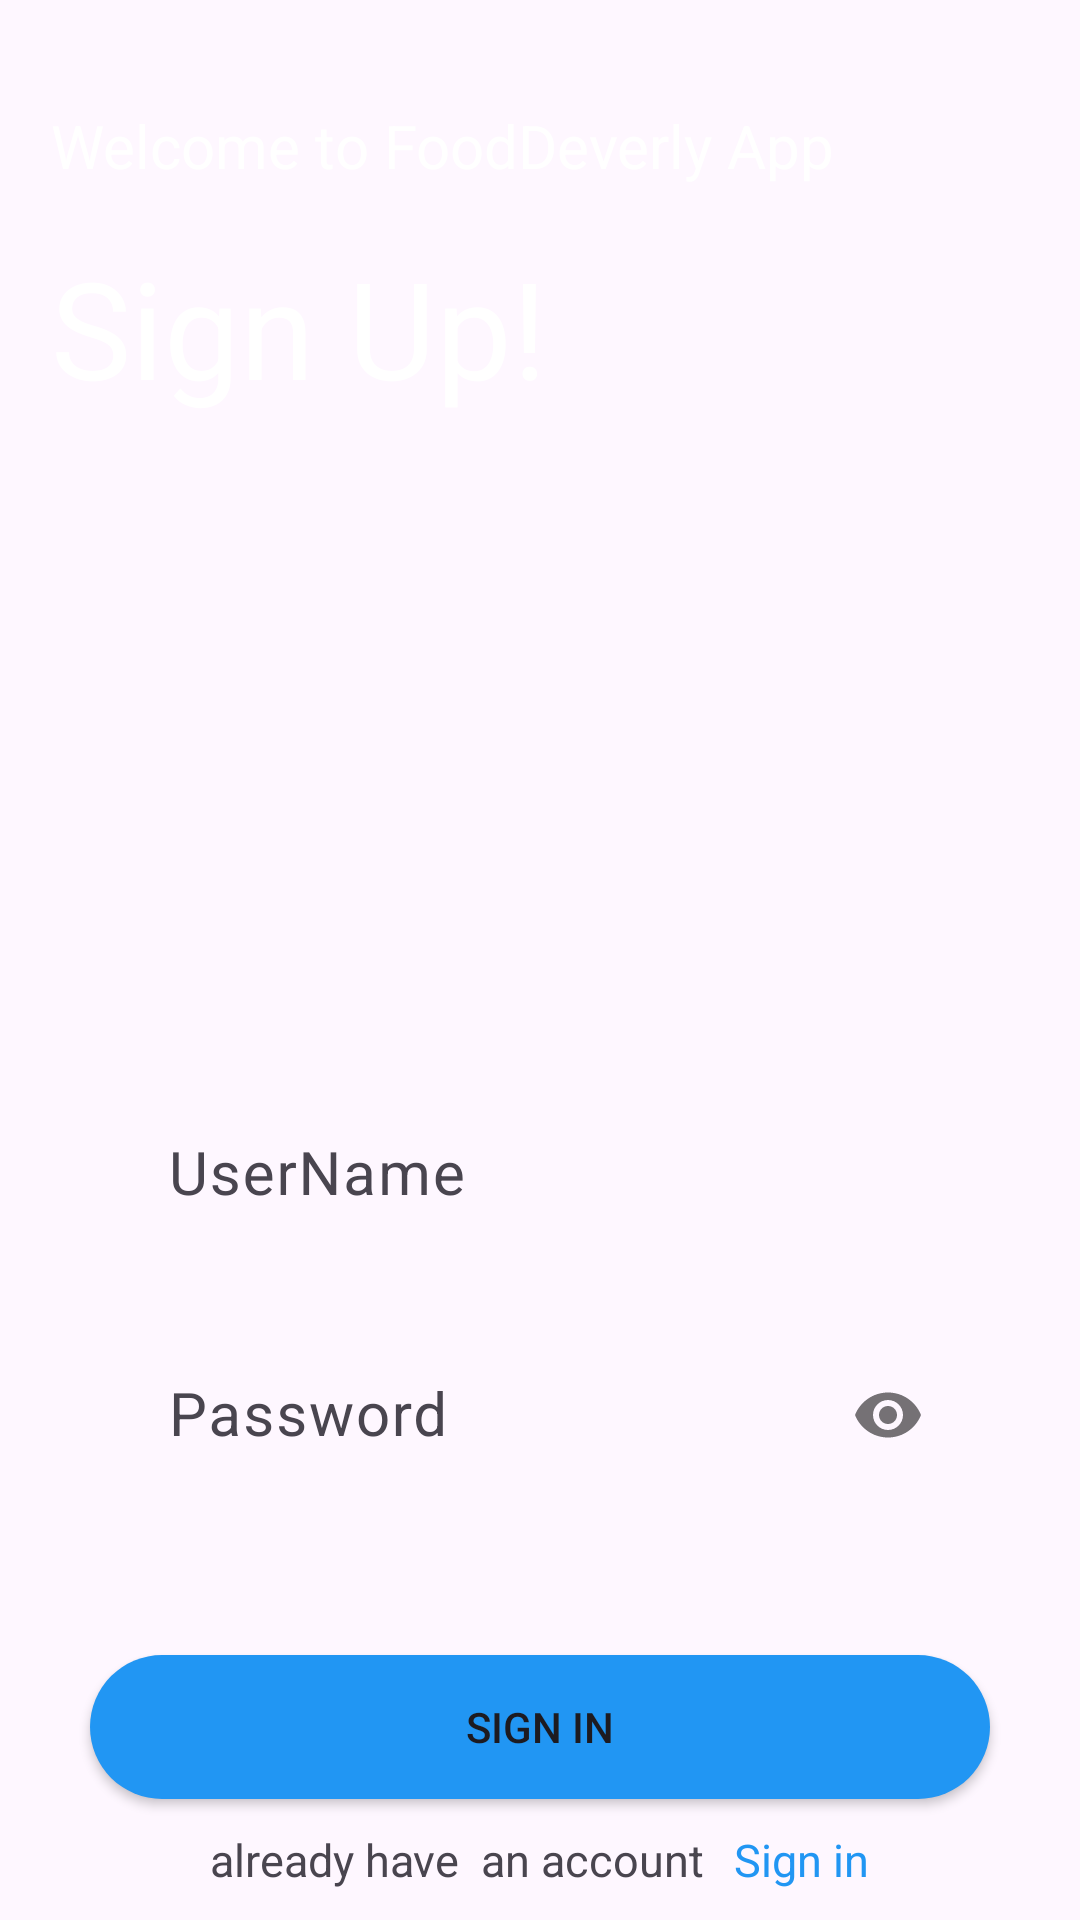

This screen was rendered from an Android layout file. Write that file and the resources it references.
<!-- AndroidManifest.xml: application theme Theme.MyAppFood -->
<!-- res/layout/activity_register.xml -->
<?xml version="1.0" encoding="utf-8"?>
<LinearLayout xmlns:android="http://schemas.android.com/apk/res/android"
    xmlns:app="http://schemas.android.com/apk/res-auto"
    xmlns:tools="http://schemas.android.com/tools"
    android:layout_width="match_parent"
    android:layout_height="match_parent"
    tools:context=".Loginlayout"
    android:background="@drawable/screen"
    android:orientation="vertical">

    <TextView
        android:layout_width="wrap_content"
        android:layout_height="wrap_content"
        android:text="Welcome to FoodDeverly App"
        android:textColor="#fff"
        android:textSize="20sp"
        android:layout_marginTop="35dp"
        android:layout_marginLeft="17dp"/>

    <TextView
        android:layout_width="wrap_content"
        android:layout_height="wrap_content"
        android:text="Sign Up!"
        android:textColor="#fff"
        android:textSize="45sp"
        android:layout_margin="17dp"
        />

    <com.google.android.material.textfield.TextInputLayout
        android:layout_width="wrap_content"
        android:layout_height="wrap_content"
        android:layout_gravity="center"
        android:layout_marginTop="200dp">
        <com.google.android.material.textfield.TextInputEditText
            android:id="@+id/txtUsername"
            android:layout_width="280dp"
            android:layout_height="60dp"
            android:hint="UserName"
            android:textSize="20sp"
            android:inputType="text"
            android:background="@drawable/custom_borderinput"/>
    </com.google.android.material.textfield.TextInputLayout>

    <com.google.android.material.textfield.TextInputLayout
        android:layout_width="wrap_content"
        android:layout_height="wrap_content"
        android:layout_gravity="center"
        android:layout_marginTop="15dp"
        app:passwordToggleEnabled="true">
        <com.google.android.material.textfield.TextInputEditText
            android:id="@+id/txtpassword"
            android:layout_width="280dp"
            android:layout_height="60dp"
            android:hint="Password"
            android:textSize="20sp"
            android:inputType="textPassword"
            android:background="@drawable/custom_borderinput"
            />
    </com.google.android.material.textfield.TextInputLayout>

    <Button
        android:id="@+id/buttonRegister"
        android:layout_width="300dp"
        android:layout_height="wrap_content"
        android:layout_gravity="center"
        android:layout_marginTop="50dp"
        android:text="SIGN IN"
        android:background="@drawable/custombutton"
        app:backgroundTint="@null"/>

    <LinearLayout
        android:layout_width="wrap_content"
        android:layout_height="wrap_content"
        android:layout_marginTop="10dp"
        android:orientation="horizontal"
        android:layout_gravity="center"
        >
        <TextView
            android:layout_width="wrap_content"
            android:layout_height="wrap_content"
            android:text="already have  an account"
            android:textSize="15sp"
            />
        <TextView
            android:id="@+id/signUp"
            android:layout_width="wrap_content"
            android:layout_height="wrap_content"
            android:text="Sign in"
            android:layout_marginLeft="10dp"
            android:textSize="15sp"
            android:textColor="#2196F3"
            />
    </LinearLayout>
</LinearLayout>
<!-- resources referenced by this layout -->
<resources>
  <!-- drawable custom_borderinput (drawable) -->
  <?xml version="1.0" encoding="utf-8"?>
  <shape xmlns:android="http://schemas.android.com/apk/res/android">
  
      <stroke android:color="#00BCD4"/>
      <corners android:radius="30dp"/>
  </shape>
  <!-- drawable custombutton (drawable) -->
  <?xml version="1.0" encoding="utf-8"?>
  <shape xmlns:android="http://schemas.android.com/apk/res/android"
      android:shape="rectangle">
  
   <solid android:color="#2196F3"/>
      <corners android:radius="50dp"/>
  </shape>
  <style name="Theme.MyAppFood" parent="Base.Theme.MyAppFood" />
  <style name="Base.Theme.MyAppFood" parent="Theme.Material3.DayNight.NoActionBar">
          
          
      </style>
</resources>
